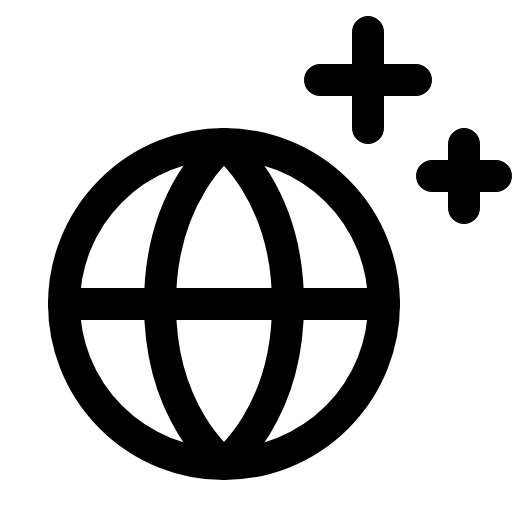
t = 0.00 s
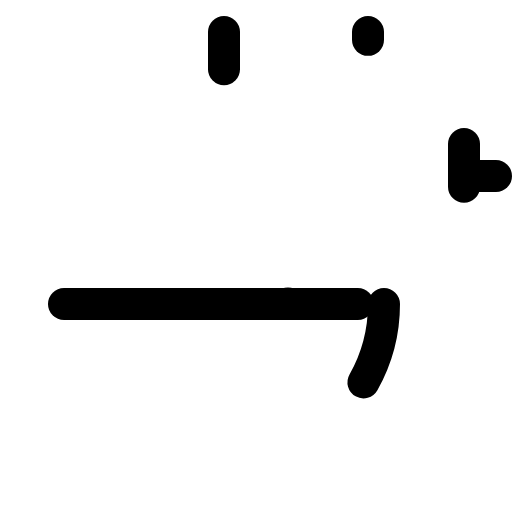
t = 2.10 s
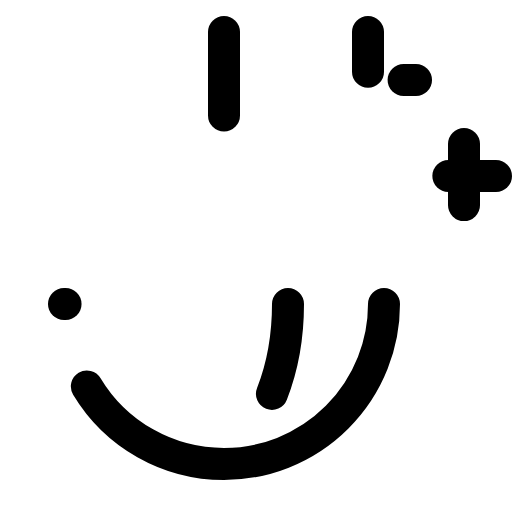
t = 2.48 s
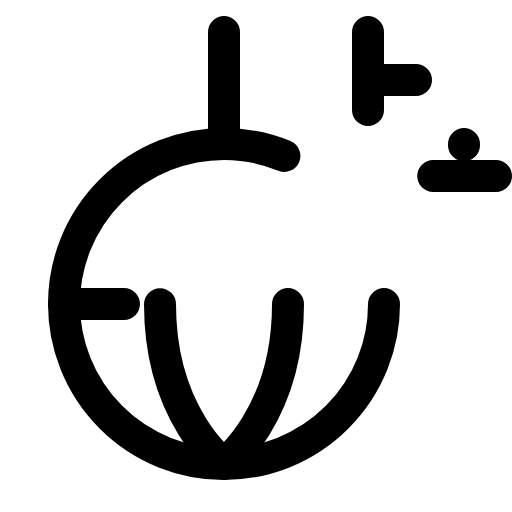
t = 2.85 s
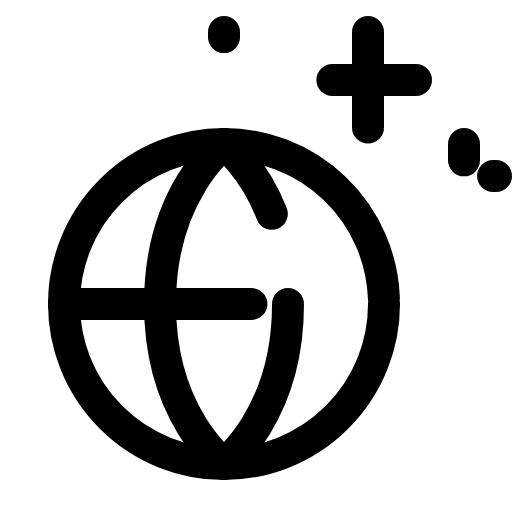
t = 3.23 s

The animated SVG that drew these frames (rendered in a browser with its animation timeline set to each time). Animation: 1 CSS @keyframes rule; one cycle of 3.60 s, repeats indefinitely.

<svg xmlns="http://www.w3.org/2000/svg" viewBox="0 0 256 256">
  <style>
    .draw-line {
      stroke-dasharray: 1;
      stroke-dashoffset: 0;
    }
    svg:hover .draw-line {
      animation: phosphor-draw-in 1.5s ease-in-out infinite;
    }
    @keyframes phosphor-draw-in {
      0%   { stroke-dashoffset: 1; }
      100% { stroke-dashoffset: 0; }
    }
  </style><rect width="256" height="256" fill="none"/><line x1="112" y1="16" x2="112" y2="72" fill="none" stroke="currentColor" stroke-linecap="round" stroke-linejoin="round" stroke-width="16" class="draw-line" pathLength="1" style="animation-delay: 0s"/><circle cx="112" cy="152" r="80" fill="none" stroke="currentColor" stroke-linecap="round" stroke-linejoin="round" stroke-width="16" class="draw-line" pathLength="1" style="animation-delay: 0.3s"/><path d="M144,152c0,56-32,80-32,80s-32-24-32-80,32-80,32-80S144,96,144,152Z" fill="none" stroke="currentColor" stroke-linecap="round" stroke-linejoin="round" stroke-width="16" class="draw-line" pathLength="1" style="animation-delay: 0.6s"/><line x1="32" y1="152" x2="192" y2="152" fill="none" stroke="currentColor" stroke-linecap="round" stroke-linejoin="round" stroke-width="16" class="draw-line" pathLength="1" style="animation-delay: 0.9s"/><line x1="232" y1="72" x2="232" y2="104" fill="none" stroke="currentColor" stroke-linecap="round" stroke-linejoin="round" stroke-width="16" class="draw-line" pathLength="1" style="animation-delay: 1.2s"/><line x1="248" y1="88" x2="216" y2="88" fill="none" stroke="currentColor" stroke-linecap="round" stroke-linejoin="round" stroke-width="16" class="draw-line" pathLength="1" style="animation-delay: 1.5s"/><line x1="184" y1="16" x2="184" y2="64" fill="none" stroke="currentColor" stroke-linecap="round" stroke-linejoin="round" stroke-width="16" class="draw-line" pathLength="1" style="animation-delay: 1.8s"/><line x1="208" y1="40" x2="160" y2="40" fill="none" stroke="currentColor" stroke-linecap="round" stroke-linejoin="round" stroke-width="16" class="draw-line" pathLength="1" style="animation-delay: 2.1s"/></svg>
